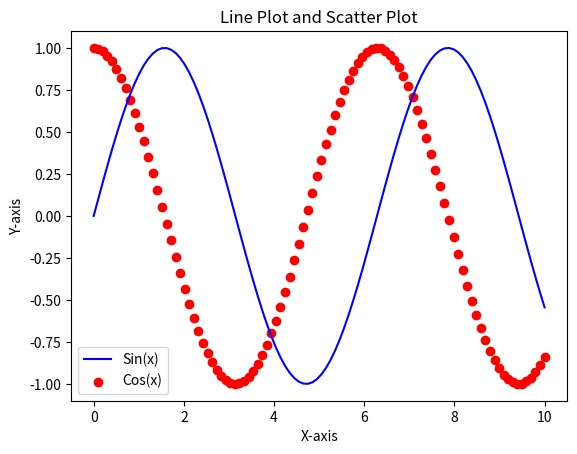

This figure's Python source:
import matplotlib.pyplot as plt
import numpy as np

# Data
x = np.linspace(0, 10, 100)
y1 = np.sin(x)
y2 = np.cos(x)

# Create a figure and axes
fig, ax = plt.subplots()

# Plot the line plot
ax.plot(x, y1, color='blue', label='Sin(x)')

# Plot the scatter plot
ax.scatter(x, y2, color='red', label='Cos(x)')

# Customize the plot
ax.set_xlabel('X-axis')
ax.set_ylabel('Y-axis')
ax.set_title('Line Plot and Scatter Plot')
ax.legend()

# Display the plot
plt.show()
